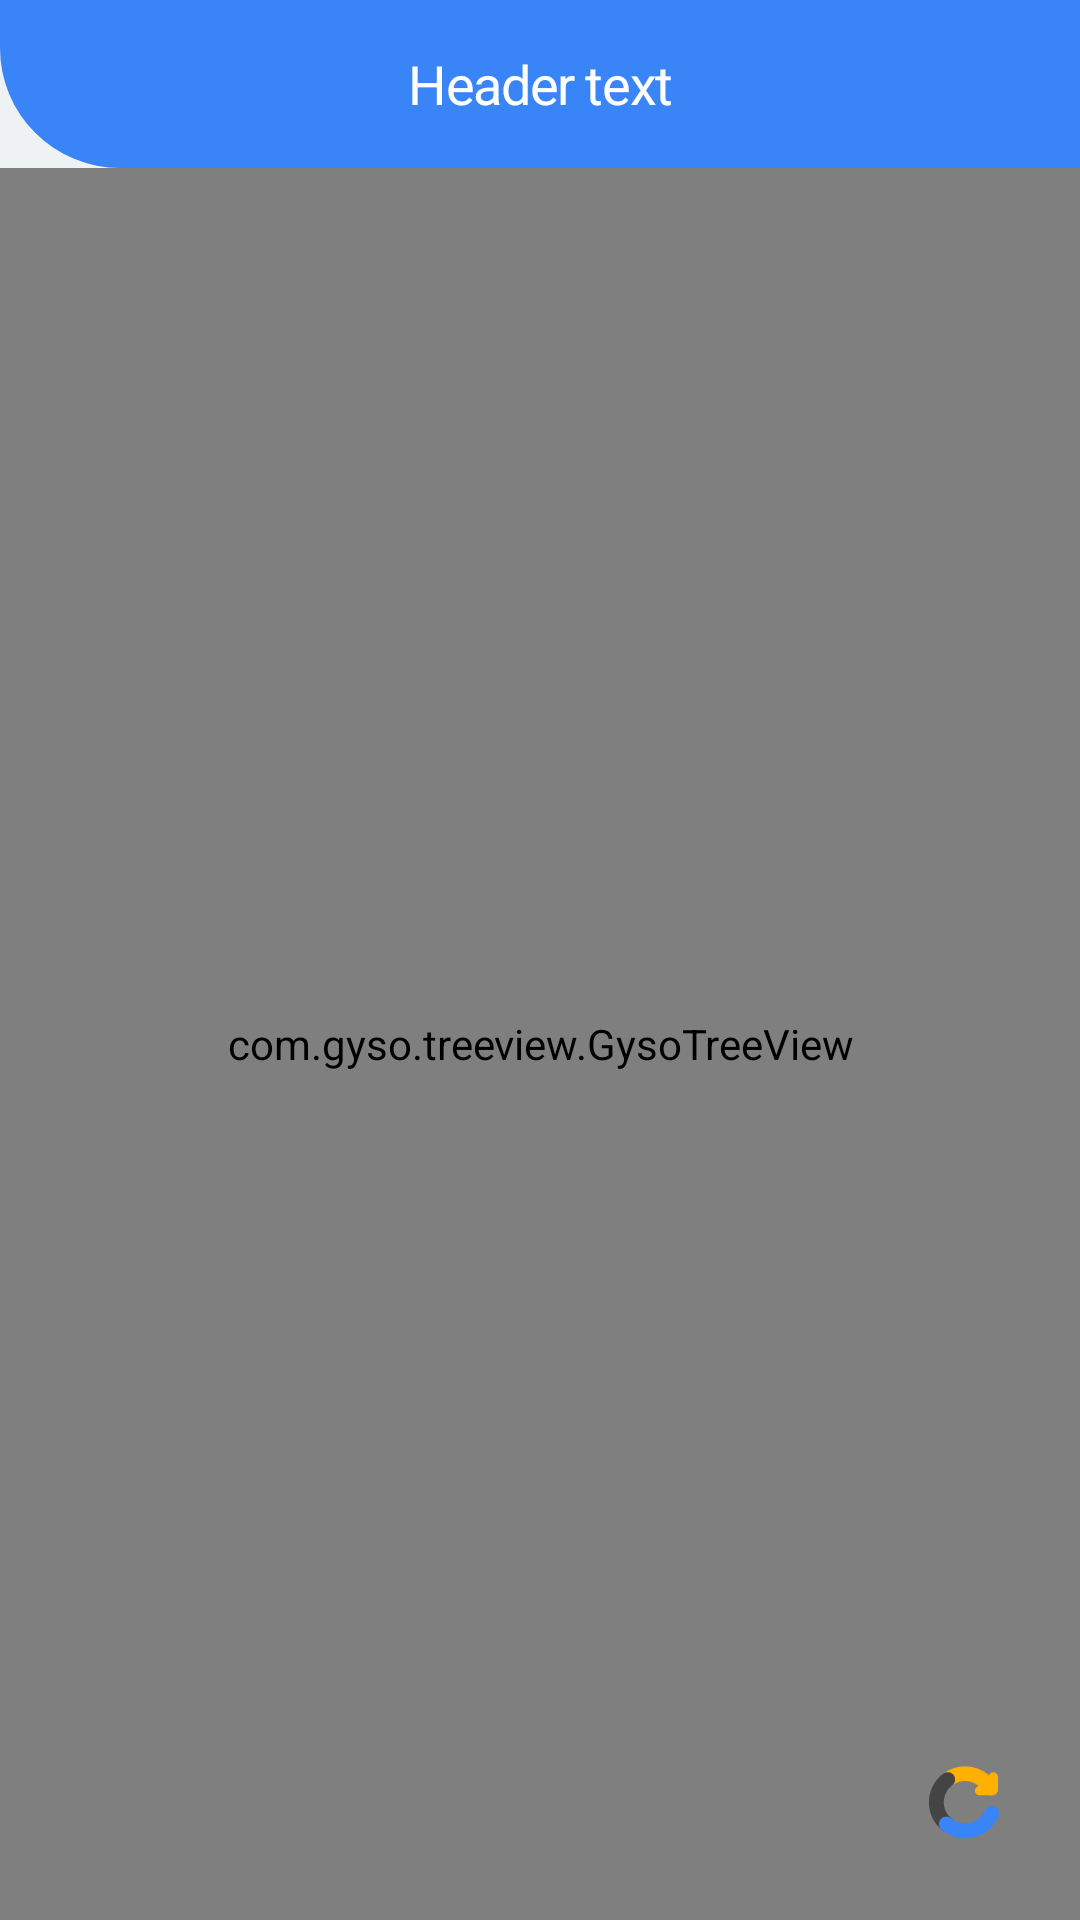

This screen was rendered from an Android layout file. Write that file and the resources it references.
<!-- AndroidManifest.xml: application theme Theme.CarrierPigeonAndroid.NoActionBar -->
<!-- res/layout/fragment_detail_pigeon.xml -->
<?xml version="1.0" encoding="utf-8"?>
<androidx.constraintlayout.widget.ConstraintLayout xmlns:android="http://schemas.android.com/apk/res/android"
    xmlns:app="http://schemas.android.com/apk/res-auto"
    android:layout_width="match_parent"
    android:layout_height="match_parent"
    android:background="@color/light_gray">

    <include
        android:id="@+id/header_title"
        layout="@layout/header" />

    
    
    
    
    
    
    

    
    
    
    
    
    

    <com.gyso.treeview.GysoTreeView
        android:id="@+id/base_tree_view"
        android:layout_width="match_parent"
        android:layout_height="0dp"
        app:layout_constraintBottom_toBottomOf="parent"
        app:layout_constraintEnd_toEndOf="parent"
        app:layout_constraintStart_toStartOf="parent"
        app:layout_constraintTop_toBottomOf="@id/header_title" />

    <ImageButton
        android:id="@+id/refresh"
        android:layout_width="@dimen/space_38"
        android:layout_height="@dimen/space_38"
        android:layout_alignParentStart="true"
        android:layout_centerVertical="true"
        android:layout_marginEnd="@dimen/space_20"
        android:layout_marginBottom="@dimen/space_20"
        android:background="@drawable/bg_round_white_ripple"
        android:contentDescription="@null"
        android:src="@drawable/ic_refresh"
        android:translationZ="@dimen/space_12"
        app:layout_constraintBottom_toBottomOf="parent"
        app:layout_constraintEnd_toEndOf="parent" />
</androidx.constraintlayout.widget.ConstraintLayout>
<!-- res/layout/header.xml (included above) -->
<?xml version="1.0" encoding="utf-8"?>
<com.google.android.material.appbar.AppBarLayout xmlns:android="http://schemas.android.com/apk/res/android"
    xmlns:app="http://schemas.android.com/apk/res-auto"
    xmlns:tools="http://schemas.android.com/tools"
    android:layout_width="match_parent"
    android:layout_height="wrap_content"
    android:background="@color/light_gray"
    android:stateListAnimator="@null">

    <com.google.android.material.appbar.MaterialToolbar
        android:layout_width="match_parent"
        android:layout_height="wrap_content"
        android:background="@drawable/bg_top_view_profiles"
        android:contentInsetStart="0dp"
        android:contentInsetLeft="0dp"
        android:contentInsetEnd="0dp"
        android:contentInsetRight="0dp"
        app:contentInsetEnd="0dp"
        app:contentInsetLeft="0dp"
        app:contentInsetRight="0dp"
        app:contentInsetStart="0dp"
        app:layout_scrollFlags="scroll|enterAlways">

        <RelativeLayout
            android:layout_width="match_parent"
            android:layout_height="wrap_content">

            <ImageButton
                android:id="@+id/back_button"
                android:layout_width="@dimen/space_38"
                android:layout_height="@dimen/space_38"
                android:layout_alignParentStart="true"
                android:layout_centerVertical="true"
                android:layout_marginStart="@dimen/space_20"
                android:background="@drawable/bg_round_white_ripple"
                android:contentDescription="@null"
                android:src="@drawable/ic_back_button"
                android:translationZ="@dimen/space_12"
                android:visibility="invisible" />

            <ImageButton
                android:id="@+id/profile_btn"
                android:layout_width="@dimen/space_38"
                android:layout_height="@dimen/space_38"
                android:layout_alignParentStart="true"
                android:layout_centerVertical="true"
                android:layout_marginStart="@dimen/space_20"
                android:background="@drawable/bg_round_white_ripple"
                android:contentDescription="@null"
                android:paddingStart="@dimen/space_5"
                android:src="@drawable/ic_profile"
                android:visibility="invisible"
                tools:ignore="RtlSymmetry" />

            <TextView
                android:id="@+id/welcome_label"
                style="@style/SubTitleLabel"
                android:layout_width="match_parent"
                android:layout_height="wrap_content"
                android:layout_centerVertical="true"
                android:layout_gravity="center"
                android:gravity="center"
                android:paddingHorizontal="@dimen/space_73"
                android:text="@string/header_text" />

            <ImageButton
                android:id="@+id/add_button"
                android:layout_width="@dimen/space_38"
                android:layout_height="@dimen/space_38"
                android:layout_alignParentEnd="true"
                android:layout_centerVertical="true"
                android:layout_gravity="end"
                android:layout_marginEnd="@dimen/space_20"
                android:background="@drawable/bg_round_white_ripple"
                android:contentDescription="@null"
                android:src="@drawable/ic_add"
                android:visibility="invisible" />

            <ImageButton
                android:id="@+id/export_to_pdf_btn"
                android:layout_width="@dimen/space_38"
                android:layout_height="@dimen/space_38"
                android:layout_alignParentEnd="true"
                android:layout_centerVertical="true"
                android:layout_gravity="end"
                android:layout_marginEnd="@dimen/space_20"
                android:background="@drawable/bg_round_white_ripple"
                android:contentDescription="@null"
                android:src="@drawable/ic_export"
                android:visibility="invisible" />
        </RelativeLayout>

    </com.google.android.material.appbar.MaterialToolbar>
</com.google.android.material.appbar.AppBarLayout>
<!-- res/layout/adapter_tree_view.xml (included above) -->
<?xml version="1.0" encoding="utf-8"?>
<HorizontalScrollView xmlns:android="http://schemas.android.com/apk/res/android"
    xmlns:app="http://schemas.android.com/apk/res-auto"
    android:layout_width="match_parent"
    android:layout_height="wrap_content"
    android:layout_gravity="center_vertical">

    <androidx.constraintlayout.widget.ConstraintLayout
        android:layout_width="wrap_content"
        android:layout_height="wrap_content"
        android:layout_gravity="center_vertical"
        android:layout_marginEnd="@dimen/space_4"
        android:gravity="center_vertical">

        <LinearLayout
            android:id="@+id/ll"
            android:layout_width="@dimen/space_168"
            android:layout_height="wrap_content"
            android:layout_centerVertical="true"
            android:layout_marginHorizontal="@dimen/space_8"
            android:layout_marginVertical="@dimen/space_4"
            android:background="@drawable/white_box_with_border"
            android:gravity="center_vertical"
            android:orientation="vertical"
            android:paddingHorizontal="@dimen/space_10"
            android:paddingVertical="@dimen/space_5"
            android:visibility="gone"
            app:layout_constraintBottom_toBottomOf="parent"
            app:layout_constraintStart_toStartOf="parent"
            app:layout_constraintTop_toTopOf="parent">

            <TextView
                android:id="@+id/tree_item_series"
                android:layout_width="match_parent"
                android:layout_height="wrap_content"
                android:textColor="@color/red" />

            <TextView
                android:id="@+id/tree_item_nickname"
                android:layout_width="match_parent"
                android:layout_height="wrap_content"
                android:textColor="@color/green" />

            <TextView
                android:id="@+id/tree_item_owner"
                android:layout_width="match_parent"
                android:layout_height="wrap_content"
                android:textColor="@color/green" />

            <TextView
                android:id="@+id/tree_item_color"
                android:layout_width="match_parent"
                android:layout_height="wrap_content"
                android:textColor="@color/green" />

            <TextView
                android:id="@+id/tree_item_details"
                android:layout_width="match_parent"
                android:layout_height="wrap_content"
                android:textColor="@color/green" />
        </LinearLayout>

        <androidx.recyclerview.widget.RecyclerView
            android:id="@+id/tree_item_recycler_view"
            android:layout_width="wrap_content"
            android:layout_height="wrap_content"
            android:layout_toEndOf="@id/ll"
            app:layout_constraintBottom_toBottomOf="parent"
            app:layout_constraintStart_toEndOf="@id/ll"
            app:layout_constraintTop_toTopOf="parent" />
    </androidx.constraintlayout.widget.ConstraintLayout>
</HorizontalScrollView>
<!-- resources referenced by this layout -->
<resources>
  <color name="green">#09993C</color>
  <color name="light_gray">#EFF2F3</color>
  <color name="red">#DB392E</color>
  <dimen name="space_10">10dp</dimen>
  <dimen name="space_12">12dp</dimen>
  <dimen name="space_168">168dp</dimen>
  <dimen name="space_20">20dp</dimen>
  <dimen name="space_38">38dp</dimen>
  <dimen name="space_4">4dp</dimen>
  <dimen name="space_5">5dp</dimen>
  <dimen name="space_73">73dp</dimen>
  <dimen name="space_8">8dp</dimen>
  <!-- drawable bg_top_view_profiles (drawable) -->
  <?xml version="1.0" encoding="UTF-8"?>
  <shape xmlns:android="http://schemas.android.com/apk/res/android">
      <solid android:color="@color/light_blue"/>
      <corners android:bottomLeftRadius="40dp"/>
  </shape>
  <!-- drawable ic_add (drawable) -->
  <vector xmlns:android="http://schemas.android.com/apk/res/android"
      android:width="24dp"
      android:height="24dp"
      android:viewportWidth="42"
      android:viewportHeight="42">
      <path
          android:fillColor="@color/gray"
          android:pathData="M37.059,16H26V4.941C26,2.224 23.718,0 21,0s-5,2.224 -5,4.941V16H4.941C2.224,16 0,18.282 0,21s2.224,5 4.941,5H16v11.059C16,39.776 18.282,42 21,42s5,-2.224 5,-4.941V26h11.059C39.776,26 42,23.718 42,21S39.776,16 37.059,16z" />
  </vector>
  <!-- drawable ic_back_button (drawable-v24) -->
  <vector xmlns:android="http://schemas.android.com/apk/res/android"
      android:width="24dp"
      android:height="24dp"
      android:viewportWidth="29"
      android:viewportHeight="29">
      <group>
          <clip-path android:pathData="M0,0h29v29h-29z" />
          <path
              android:fillColor="#FFBC00"
              android:pathData="M25.675,11.0498H4.125C2.225,11.0498 0.7,12.5748 0.7,14.4748C0.7,16.3748 2.225,17.8998 4.125,17.8998H25.675C27.575,17.8998 29.1,16.3748 29.1,14.4748C29.1,12.5748 27.575,11.0498 25.675,11.0498Z" />
          <path
              android:fillColor="@color/dark_gray"
              android:pathData="M1.7,12.0247C0.35,13.3747 0.35,15.5497 1.7,16.8747L12.4,27.5747C13.75,28.9247 15.925,28.9247 17.25,27.5747C18.6,26.2247 18.6,24.0497 17.25,22.7247L6.55,12.0247C5.2,10.6747 3.025,10.6747 1.7,12.0247Z" />
          <path
              android:fillColor="#2475EA"
              android:pathData="M1.7,16.8748C3.05,18.2248 5.225,18.2248 6.55,16.8748L17.2,6.2248C18.55,4.8748 18.55,2.6998 17.2,1.3748C15.85,0.0248 13.675,0.0248 12.35,1.3748L1.7,12.0248C0.35,13.3498 0.35,15.5248 1.7,16.8748Z" />
      </group>
  </vector>
  <!-- drawable white_box_with_border (drawable) -->
  <?xml version="1.0" encoding="utf-8"?>
  <shape xmlns:android="http://schemas.android.com/apk/res/android"
      android:shape="rectangle">
      <solid android:color="@color/white" />
      <stroke
          android:width="@dimen/space_1"
          android:color="@color/gray" />
      <corners
          android:bottomLeftRadius="22dp"
          android:bottomRightRadius="22dp"
          android:topLeftRadius="22dp"
          android:topRightRadius="22dp" />
  </shape>
  <string name="header_text">Header text</string>
  <style name="SubTitleLabel">
          <item name="fontFamily">@font/rooney_sans_bold</item>
          <item name="android:textSize">18sp</item>
          <item name="android:textColor">@color/white</item>
          <item name="android:letterSpacing">-0.026</item>
          <item name="lineHeight">@dimen/space_27</item>
      </style>
  <style name="Theme.CarrierPigeonAndroid.NoActionBar" parent="Theme.AppCompat.Light.NoActionBar">
          <item name="colorControlActivated">@color/light_blue</item>
          <item name="windowActionBar">false</item>
          <item name="windowNoTitle">true</item>
          <item name="android:statusBarColor">@color/light_blue</item>
          <item name="android:navigationBarColor">@color/light_blue</item>
      </style>
  <color name="light_blue">#3984F7</color>
  <color name="gray">#80A7CE</color>
  <color name="dark_gray">#444444</color>
  <color name="white">#FFFFFFFF</color>
  <dimen name="space_1">1dp</dimen>
  <dimen name="space_27">27dp</dimen>
</resources>
